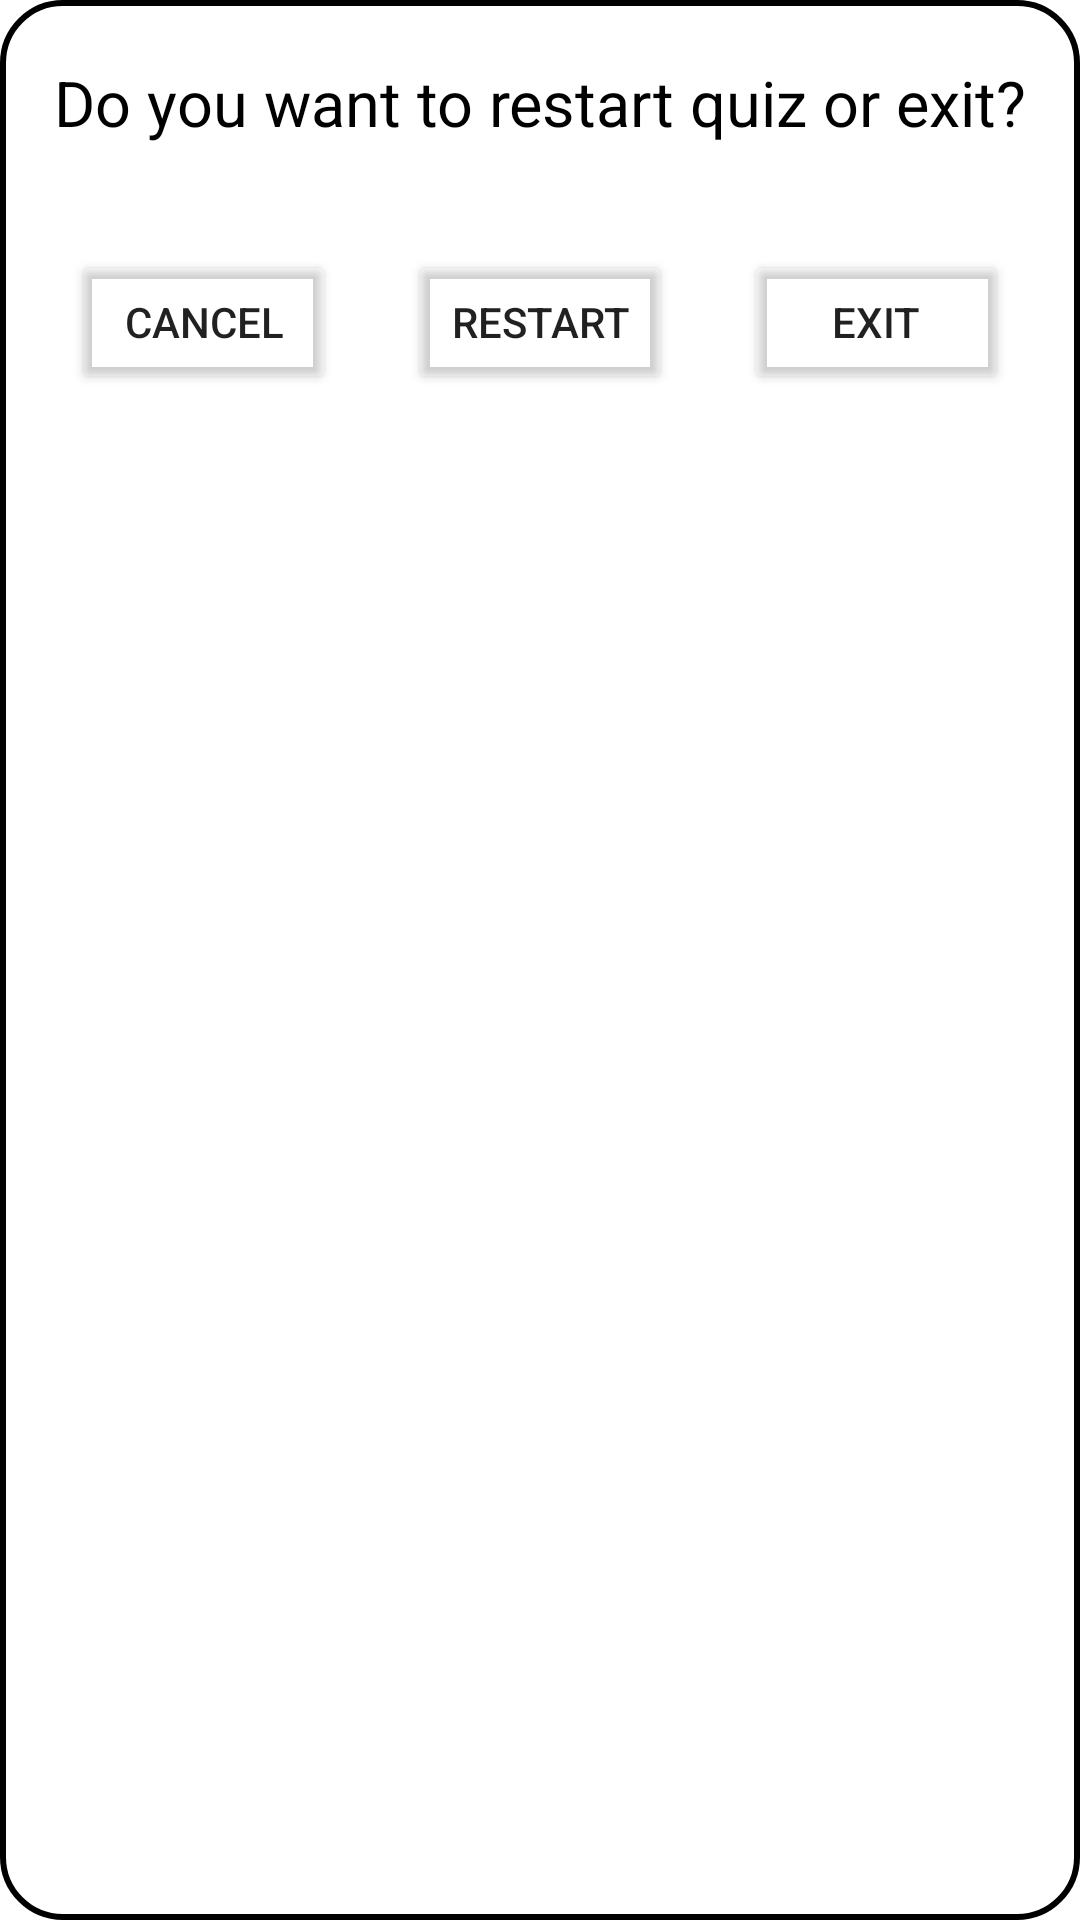

Write the Android layout XML for this screen, with the resource values it uses.
<!-- AndroidManifest.xml: application theme Theme.Quiz.First -->
<!-- res/layout/fragment_exit_dialog.xml -->
<?xml version="1.0" encoding="utf-8"?>
<androidx.constraintlayout.widget.ConstraintLayout xmlns:android="http://schemas.android.com/apk/res/android"
    xmlns:app="http://schemas.android.com/apk/res-auto"
    android:layout_width="match_parent"
    android:layout_height="140dp"
    style="@style/Theme.Quiz.Dialog"
    android:background="@drawable/curve_shape">

    <TextView
        android:id="@+id/textView"
        android:layout_width="wrap_content"
        android:layout_height="wrap_content"
        android:layout_marginTop="20dp"
        app:layout_constraintEnd_toEndOf="parent"
        app:layout_constraintStart_toStartOf="parent"
        app:layout_constraintTop_toTopOf="parent"
        android:text="@string/exit_or_restart"
        android:textSize="21sp"
        android:textAppearance="@style/Theme.Quiz.Dialog"
        android:paddingBottom="35dp">

    </TextView>

    <Button
        android:id="@+id/cancel"
        android:layout_width="wrap_content"
        android:layout_height="wrap_content"
        android:backgroundTint="@android:color/transparent"
        android:text="@string/cancel"
        app:layout_constraintEnd_toStartOf="@id/restart"
        app:layout_constraintStart_toStartOf="parent"
        app:layout_constraintTop_toBottomOf="@id/textView"/>

    <Button
        android:id="@+id/restart"
        android:layout_width="wrap_content"
        android:layout_height="wrap_content"
        android:backgroundTint="@android:color/transparent"
        android:text="@string/restart"
        app:layout_constraintEnd_toStartOf="@id/exit"
        app:layout_constraintStart_toEndOf="@id/cancel"
        app:layout_constraintTop_toBottomOf="@id/textView" />

    <Button
        android:id="@+id/exit"
        android:layout_width="wrap_content"
        android:layout_height="wrap_content"
        android:backgroundTint="@android:color/transparent"
        android:text="@string/exit"
        app:layout_constraintEnd_toEndOf="parent"
        app:layout_constraintStart_toEndOf="@id/restart"
        app:layout_constraintTop_toBottomOf="@id/textView" />

</androidx.constraintlayout.widget.ConstraintLayout>
<!-- resources referenced by this layout -->
<resources>
  <!-- drawable curve_shape (drawable) -->
  <?xml version="1.0" encoding="utf-8"?>
  <shape xmlns:android="http://schemas.android.com/apk/res/android">
      <solid android:color="#ffffff" />
  
      <stroke
          android:width="2dp"
          android:color="#000000" />
  
      <corners
          android:bottomLeftRadius="20dp"
          android:bottomRightRadius="20dp"
          android:topLeftRadius="20dp"
          android:topRightRadius="20dp" />
  
  </shape>
  <string name="cancel">Cancel</string>
  <string name="exit">Exit</string>
  <string name="exit_or_restart">Do you want to restart quiz or exit?</string>
  <string name="restart">Restart</string>
  <style name="Theme.Quiz.Dialog" parent="Theme.Quiz">
          <item name="android:textColor">@color/black</item>
      </style>
  <style name="Theme.Quiz.First" parent="Theme.Quiz">
          <item name="colorPrimary">@color/lust_light</item>
          <item name="colorPrimaryDark">@color/lust_dark</item>
          <item name="colorSecondary">@color/lust</item>
      </style>
  <style name="Theme.Quiz" parent="Theme.MaterialComponents.DayNight.NoActionBar">
          <item name="colorOnPrimary">@color/black</item>
          <item name="colorOnSecondary">@color/black</item>
          <item name="android:windowDrawsSystemBarBackgrounds">true</item>
      </style>
  <color name="black">#FF000000</color>
  <color name="lust_light">#EA514D</color>
  <color name="lust_dark">#B71E1A</color>
  <color name="lust">#E52521</color>
</resources>
